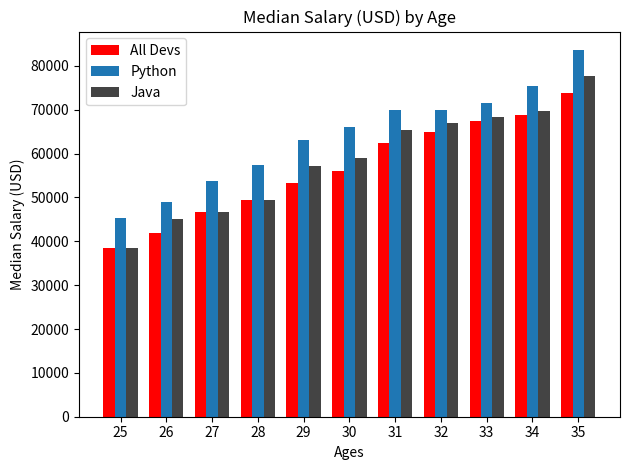

Generate this figure with matplotlib:
import numpy as np
from matplotlib import pyplot as plt

# print(plt.style.available)

ages_x = [25, 26, 27, 28, 29, 30, 31, 32, 33, 34, 35]
x_indexes = np.arange(len(ages_x))
width = 0.25

dev_y = [38500, 42000, 46700, 49320, 53200,
         56000, 62316, 64928, 67317, 68748, 73752]

# line format '[marker][line][color]
plt.bar(x_indexes - width, dev_y, width=width,
        color='r', linestyle='--', label='All Devs')


py_dev_y = [45372, 48876, 53850, 57285, 63016,
            65998, 70000, 70000, 71496, 75370, 83640]

plt.bar(x_indexes, py_dev_y, width=width, label='Python')

java_dev_y = [38500, 45000, 46700, 49320, 57200,
              59000, 65316, 66928, 68317, 69748, 77752]

plt.bar(x_indexes + width, java_dev_y, color='#444444',
        linestyle='-', linewidth=3, width=width, label='Java')


plt.xlabel('Ages')
plt.ylabel('Median Salary (USD)')
plt.title('Median Salary (USD) by Age')
plt.xticks(ticks=x_indexes, labels=ages_x)

plt.legend()  # refer to labels above
# plt.grid(True)
plt.tight_layout()
plt.savefig('plot.png')
plt.show()
